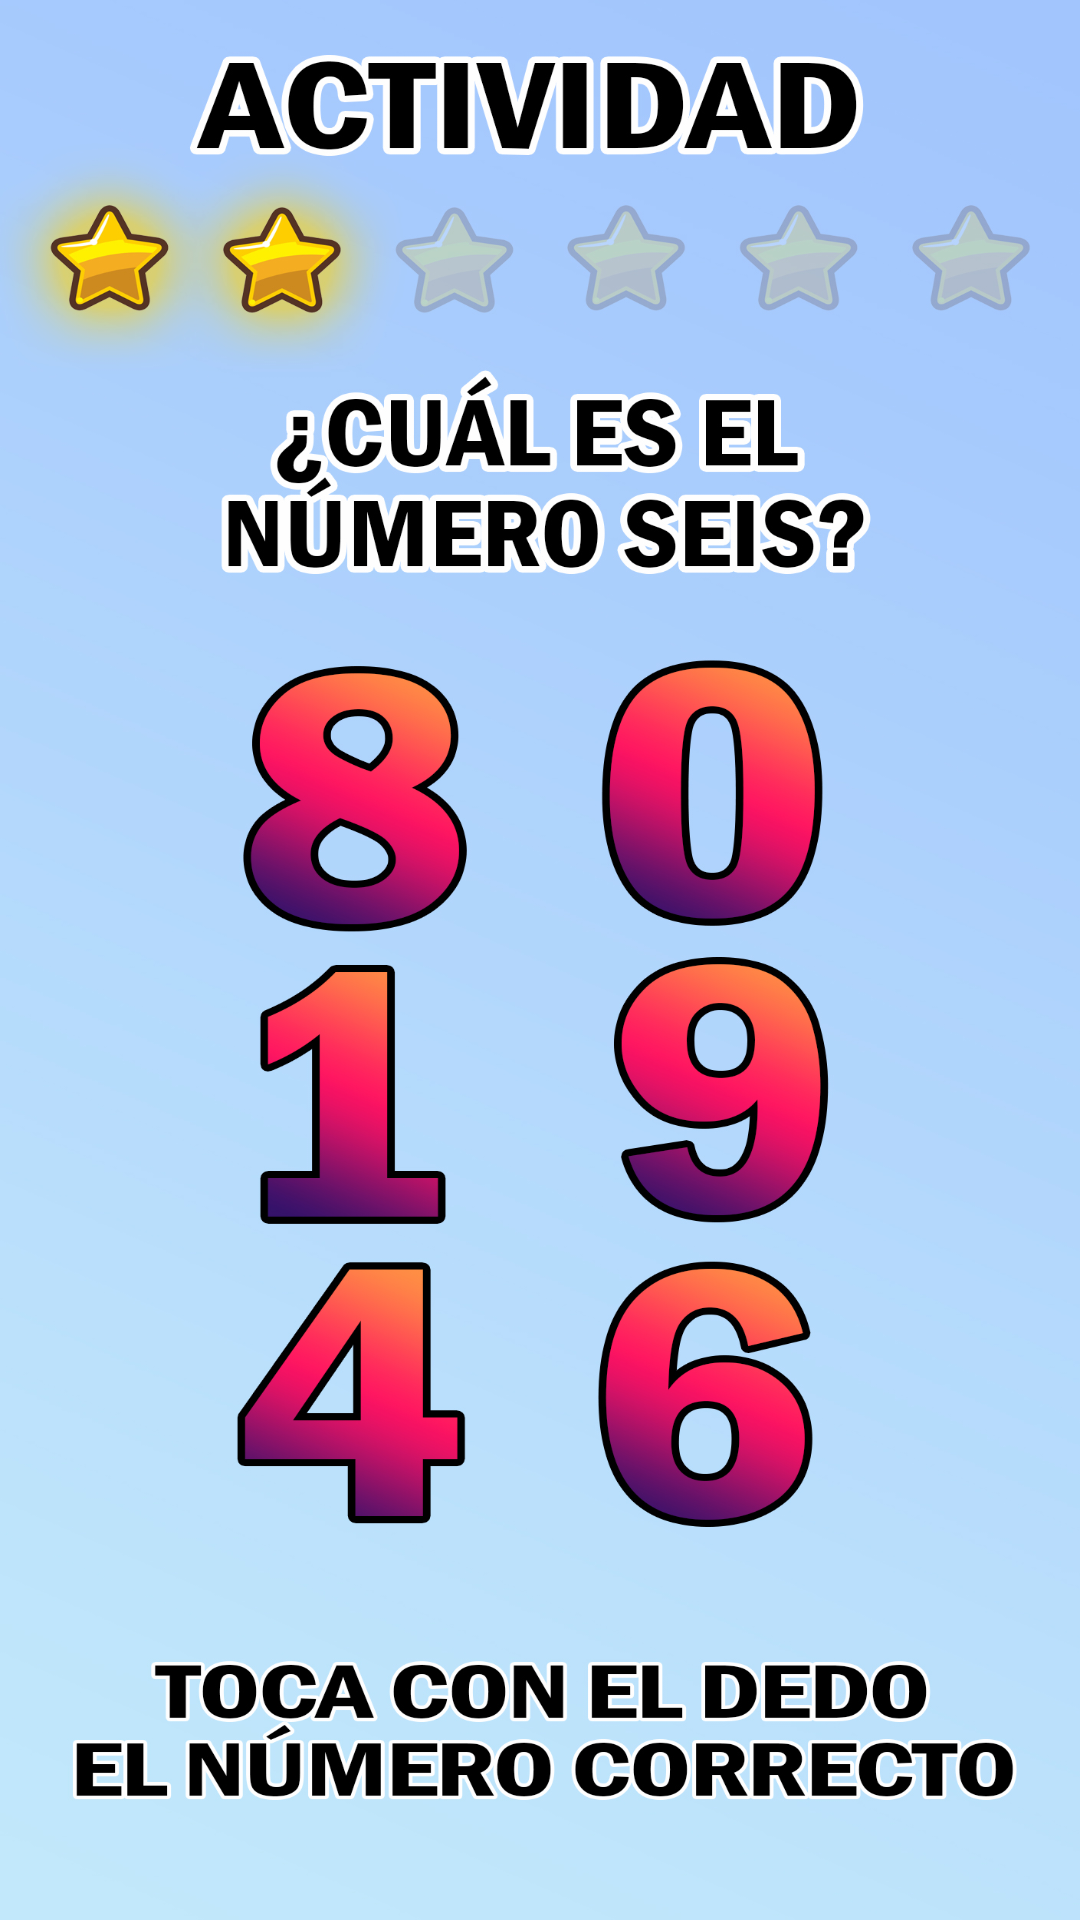

Reconstruct the res/layout file that produces this screen, plus the resources it refers to.
<!-- AndroidManifest.xml: application theme Theme.AprendeConMicky -->
<!-- res/layout/activity_actividad3.xml -->
<?xml version="1.0" encoding="utf-8"?>
<androidx.constraintlayout.widget.ConstraintLayout xmlns:android="http://schemas.android.com/apk/res/android"
    xmlns:app="http://schemas.android.com/apk/res-auto"
    xmlns:tools="http://schemas.android.com/tools"
    android:layout_width="match_parent"
    android:layout_height="match_parent"
    tools:context=".actividad3">

    <ImageView
        android:id="@+id/imageView6"
        android:layout_width="wrap_content"
        android:layout_height="wrap_content"
        android:layout_marginStart="141dp"
        android:layout_marginTop="288dp"
        android:scaleType="fitXY"
        app:layout_constraintBottom_toBottomOf="parent"
        app:layout_constraintEnd_toEndOf="parent"
        app:layout_constraintHorizontal_bias="1.0"
        app:layout_constraintStart_toStartOf="parent"
        app:layout_constraintTop_toTopOf="parent"
        app:layout_constraintVertical_bias="1.0"
        app:srcCompat="@drawable/actividad6" />

    <ImageView
        android:id="@+id/f7"
        android:layout_width="118dp"
        android:layout_height="257dp"
        android:layout_marginEnd="84dp"
        android:layout_marginBottom="252dp"
        app:layout_constraintBottom_toBottomOf="parent"
        app:layout_constraintEnd_toEndOf="parent"
        app:layout_constraintHorizontal_bias="0.197"
        app:layout_constraintStart_toEndOf="@+id/f5"
        app:layout_constraintTop_toBottomOf="@+id/f3"
        app:layout_constraintVertical_bias="0.0"
        tools:srcCompat="@tools:sample/avatars" />

    <ImageView
        android:id="@+id/seis"
        android:layout_width="128dp"
        android:layout_height="99dp"
        android:layout_marginEnd="76dp"
        android:layout_marginBottom="148dp"
        app:layout_constraintBottom_toBottomOf="parent"
        app:layout_constraintEnd_toEndOf="parent"
        app:layout_constraintHorizontal_bias="0.197"
        app:layout_constraintStart_toEndOf="@+id/f5"
        app:layout_constraintTop_toBottomOf="@+id/f3"
        app:layout_constraintVertical_bias="0.0"
        tools:srcCompat="@tools:sample/avatars" />

    <ImageView
        android:id="@+id/f6"
        android:layout_width="125dp"
        android:layout_height="372dp"
        android:layout_marginEnd="216dp"
        android:layout_marginBottom="140dp"
        app:layout_constraintBottom_toBottomOf="parent"
        app:layout_constraintEnd_toEndOf="parent"
        app:layout_constraintHorizontal_bias="0.197"
        app:layout_constraintStart_toEndOf="@+id/f5"
        app:layout_constraintTop_toBottomOf="@+id/f3"
        app:layout_constraintVertical_bias="0.0"
        tools:srcCompat="@tools:sample/avatars" />

</androidx.constraintlayout.widget.ConstraintLayout>
<!-- resources referenced by this layout -->
<resources>
  <!-- drawable actividad6: jpg bitmap (drawable, 724780 bytes) -->
  <style name="Theme.AprendeConMicky" parent="Theme.MaterialComponents.DayNight.NoActionBar">
          
          <item name="colorPrimary">@color/purple_500</item>
          <item name="colorPrimaryVariant">@color/purple_700</item>
          <item name="colorOnPrimary">@color/white</item>
          
          <item name="colorSecondary">@color/teal_200</item>
          <item name="colorSecondaryVariant">@color/teal_700</item>
          <item name="colorOnSecondary">@color/black</item>
          
          <item name="android:statusBarColor" tools:targetApi="l">?attr/colorPrimaryVariant</item>
          
      </style>
  <color name="purple_500">#5fccdc</color>
  <color name="purple_700">#FF000000</color>
  <color name="white">#FFFFFFFF</color>
  <color name="teal_200">#FF03DAC5</color>
  <color name="teal_700">#FF018786</color>
  <color name="black">#FF000000</color>
</resources>
